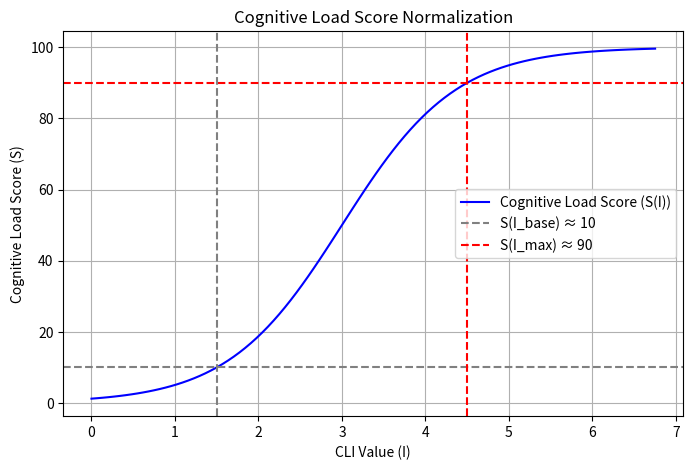

Write the Python code that produced this figure.
import numpy as np
import matplotlib.pyplot as plt

"""
We want to build a function for normalization of CLI values. Let name the function S. S should have the following features: 
S: I --> (0,100)
I = (0, ∞)
IBase, IMax ∈ I
S(IBase) ≈ 10
S(IMax) ≈ 90
lim I -> 0 S(I) = 0
lim I -> ∞ S(I) = 100
S is degressiv (? not decided on yet)

In the following there is the function logistic function, which fulfills the required features

"""


class CognitiveLoadNormalizer:
    def __init__(self, I_base, I_max):
        """
        Initializes the normalizer with I_base and I_max.

        Parameters:
        - I_base: CLI value that maps to approximately 10 in the normalized scale.
        - I_max: CLI value that maps to approximately 90 in the normalized scale.
        """
        self.I_base = I_base
        self.I_max = I_max
        self.k, self.I_0 = self._solve_parameters()

    def _solve_parameters(self):
        """Solves for logistic function parameters k and I_0."""
        S_base, S_max = 10, 90  # Desired output mappings
        logit_base = np.log(S_base / (100 - S_base))
        logit_max = np.log(S_max / (100 - S_max))

        k = (logit_max - logit_base) / (self.I_max - self.I_base)
        I_0 = self.I_base - logit_base / k
        return k, I_0

    def compute_score(self, I):
        """
        Computes the cognitive load score S(I) for a given I.

        Parameters:
        - I: Input CLI value.

        Returns:
        - Normalized cognitive load score in the range (0, 100).
        """
        return 100 / (1 + np.exp(-self.k * (I - self.I_0)))

    def visualize(self, I_min=0, I_max=None, num_points=100):
        """
        Plots the cognitive load score function.

        Parameters:
        - I_min: Minimum CLI value for the plot.
        - I_max: Maximum CLI value for the plot. If None, defaults to 1.5 * I_max.
        - num_points: Number of points in the plot.
        """
        if I_max is None:
            I_max = self.I_max * 1.5  # Extend a bit beyond I_max for visualization

        I_values = np.linspace(I_min, I_max, num_points)
        S_values = [self.compute_score(I) for I in I_values]

        plt.figure(figsize=(8, 5))
        plt.plot(I_values, S_values, label="Cognitive Load Score (S(I))", color="blue")
        plt.axhline(y=10, linestyle="--", color="gray", label="S(I_base) ≈ 10")
        plt.axhline(y=90, linestyle="--", color="red", label="S(I_max) ≈ 90")
        plt.axvline(x=self.I_base, linestyle="--", color="gray")
        plt.axvline(x=self.I_max, linestyle="--", color="red")
        plt.xlabel("CLI Value (I)")
        plt.ylabel("Cognitive Load Score (S)")
        plt.title("Cognitive Load Score Normalization")
        plt.legend()
        plt.grid()
        plt.show()


if __name__ == "__main__":
    I_base_example = 1.5  # Example base CLI value
    I_max_example = 4.5  # Example max CLI value

    # Create an instance of the normalizer
    normalizer = CognitiveLoadNormalizer(I_base_example, I_max_example)

    # Compute score for a test value
    I_test = 4.2
    print(
        f"Cognitive Load Score for I={I_test}: {normalizer.compute_score(I_test):.2f}"
    )

    # Visualize the function
    normalizer.visualize()
